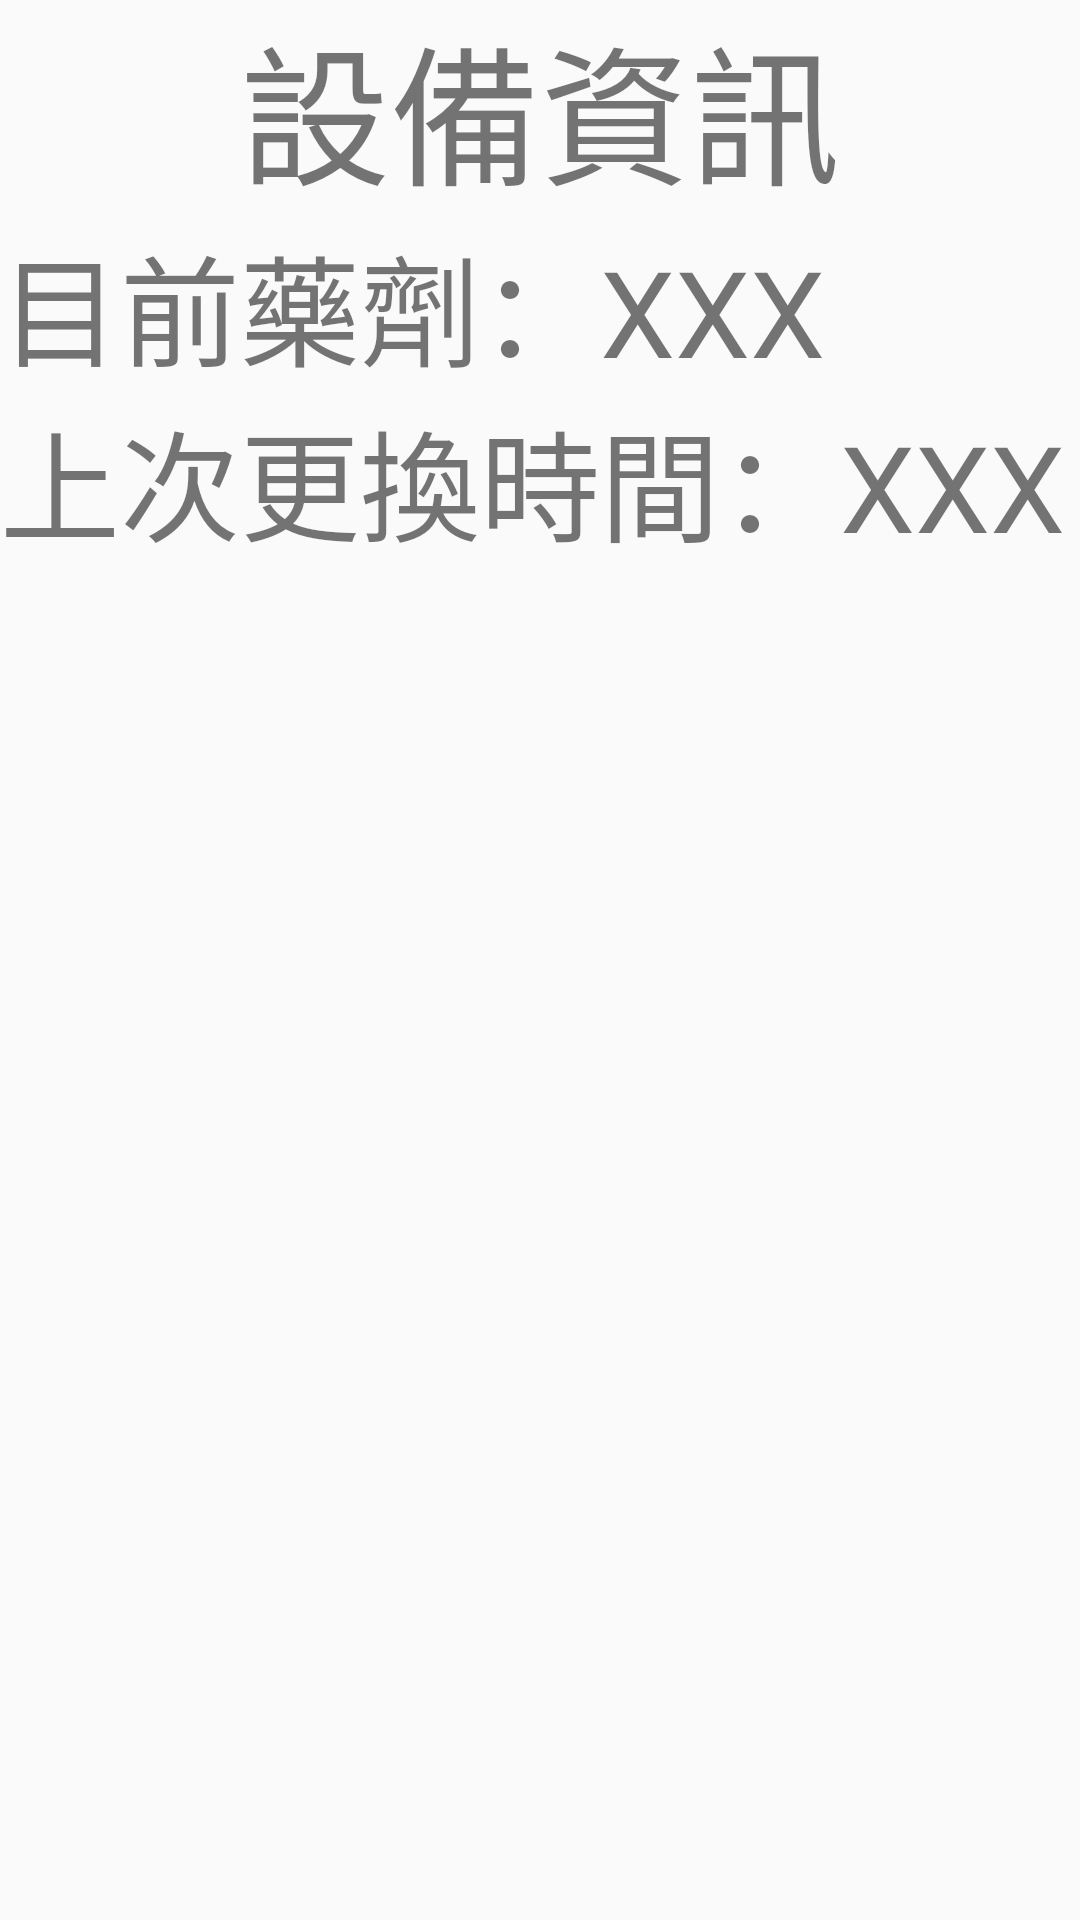

Produce the Android XML layout that renders to this screen, including the resource entries it uses.
<!-- AndroidManifest.xml: application theme Theme.AppCompat.Light.NoActionBar -->
<!-- res/layout/fragment_equipmentinfo.xml -->
<?xml version="1.0" encoding="utf-8"?>
<androidx.constraintlayout.widget.ConstraintLayout xmlns:android="http://schemas.android.com/apk/res/android"
    android:layout_width="match_parent"
    android:layout_height="match_parent">
    <LinearLayout
        android:layout_width="match_parent"
        android:layout_height="match_parent"
        android:orientation="vertical">

    <LinearLayout
        android:layout_width="match_parent"
        android:layout_height="wrap_content"
        android:orientation="vertical"
        android:layout_weight="1">

        <TextView
            android:layout_width="match_parent"
            android:layout_height="wrap_content"
            android:text="設備資訊"
            android:textSize="50dp"
            android:gravity="center" />

        <LinearLayout
            android:layout_width="match_parent"
            android:layout_height="wrap_content">

            <TextView
                android:layout_width="wrap_content"
                android:layout_height="wrap_content"
                android:text="目前藥劑："
                android:textSize="40dp"/>

            <TextView
                android:id="@+id/uesr_use"
                android:layout_width="wrap_content"
                android:layout_height="wrap_content"
                android:text="XXX"
                android:textSize="40dp"/>

        </LinearLayout>

        <LinearLayout
            android:layout_width="match_parent"
            android:layout_height="wrap_content">

            <TextView
                android:layout_width="wrap_content"
                android:layout_height="wrap_content"
                android:text="上次更換時間："
                android:textSize="40dp"/>

            <TextView
                android:id="@+id/uesr_name"
                android:layout_width="wrap_content"
                android:layout_height="wrap_content"
                android:text="XXX"
                android:textSize="40dp"/>

        </LinearLayout>

    </LinearLayout>
    </LinearLayout>
</androidx.constraintlayout.widget.ConstraintLayout>
<!-- resources referenced by this layout -->
<resources>

</resources>
